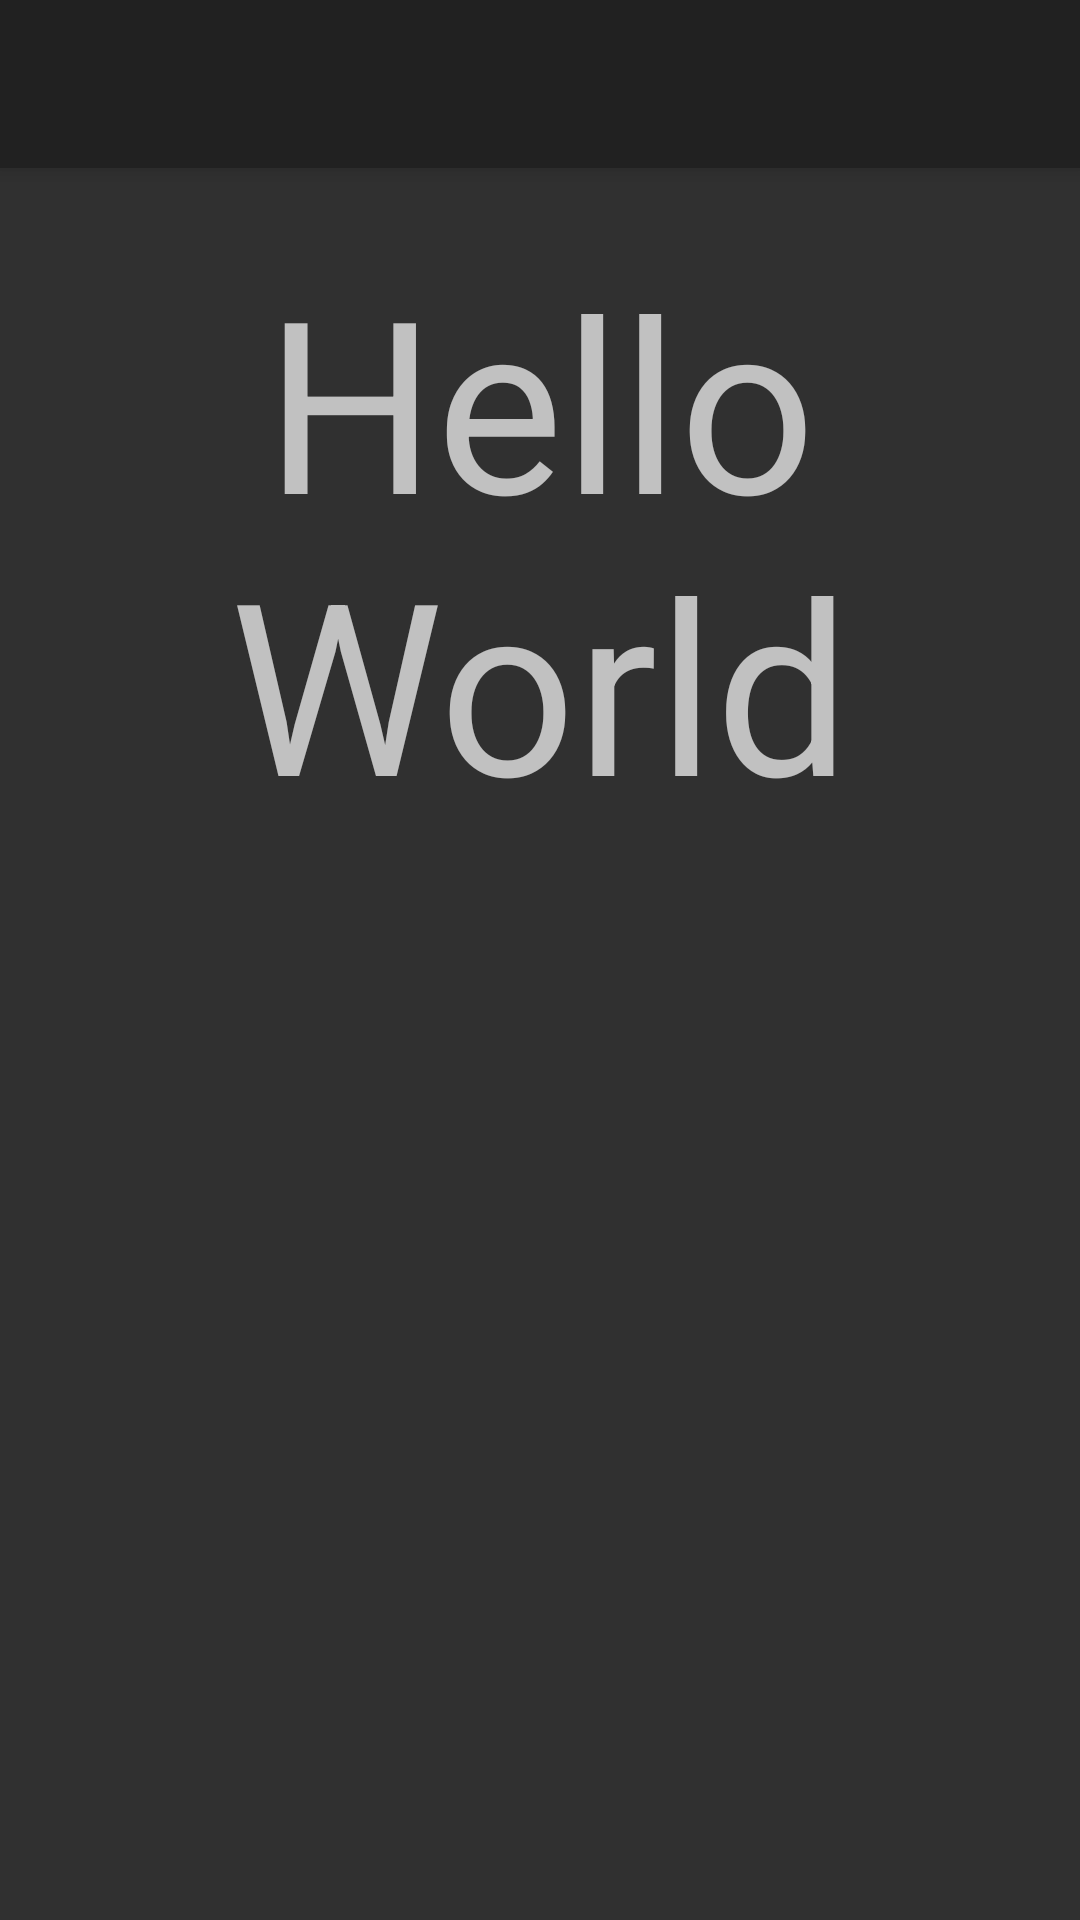

Produce the Android XML layout that renders to this screen, including the resource entries it uses.
<!-- AndroidManifest.xml: application theme Theme.AppCompat.NoActionBar -->
<!-- res/layout/app_bar_navigation.xml -->
<?xml version="1.0" encoding="utf-8"?>
<androidx.coordinatorlayout.widget.CoordinatorLayout xmlns:android="http://schemas.android.com/apk/res/android"
    xmlns:app="http://schemas.android.com/apk/res-auto"
    xmlns:tools="http://schemas.android.com/tools"
    android:layout_width="match_parent"
    android:layout_height="match_parent"
    tools:context=".Clockedin">

    <com.google.android.material.appbar.AppBarLayout
        android:layout_width="match_parent"
        android:layout_height="wrap_content"
        android:theme="@style/AppTheme.AppBarOverlay">

        <androidx.appcompat.widget.Toolbar
            android:id="@+id/toolbar"
            android:layout_width="match_parent"
            android:layout_height="?attr/actionBarSize"
            android:background="?attr/colorPrimary"
            app:popupTheme="@style/AppTheme.PopupOverlay" />

    </com.google.android.material.appbar.AppBarLayout>

    <include layout="@layout/content_navigation" />


</androidx.coordinatorlayout.widget.CoordinatorLayout>
<!-- res/layout/content_navigation.xml (included above) -->
<?xml version="1.0" encoding="utf-8"?>
<androidx.drawerlayout.widget.DrawerLayout xmlns:android="http://schemas.android.com/apk/res/android"
    xmlns:app="http://schemas.android.com/apk/res-auto"
    xmlns:tools="http://schemas.android.com/tools"
    android:layout_width="match_parent"
    android:layout_height="match_parent"
    android:id="@+id/lci"
    android:fitsSystemWindows="false"
    tools:openDrawer="start">

<LinearLayout
    xmlns:android="http://schemas.android.com/apk/res/android"
    xmlns:app="http://schemas.android.com/apk/res-auto"
    xmlns:tools="http://schemas.android.com/tools"
    android:layout_width="match_parent"
    android:layout_height="wrap_content"
    android:orientation="vertical">

    <TextView
        android:layout_width="match_parent"
        android:layout_height="wrap_content"
        android:layout_gravity="center"
        android:gravity="center"
        android:textSize="80sp"
        android:layout_marginTop="80dp"
        android:text = "Hello World"/>


</LinearLayout>
    <com.google.android.material.navigation.NavigationView
        android:id="@+id/nv"
        android:layout_width="wrap_content"
        android:layout_height="match_parent"
        android:layout_gravity="start"
        android:fitsSystemWindows="true"
        app:headerLayout="@layout/nav_header"
        app:menu="@menu/navigation_menu"/>
</androidx.drawerlayout.widget.DrawerLayout>

    























<!-- res/layout/nav_header.xml (included above) -->
<?xml version="1.0" encoding="utf-8"?>
<LinearLayout xmlns:android="http://schemas.android.com/apk/res/android"
    android:orientation="vertical"
    android:layout_width="match_parent"
    android:layout_height="wrap_content"
    android:gravity="center"
    android:background="@android:color/black">
    <ImageView
        android:layout_width="75dp"
        android:layout_height="75dp"
        android:layout_marginTop="40dp"
        android:background="@drawable/maslogo"/>

</LinearLayout>
<!-- resources referenced by this layout -->
<resources>
  <!-- drawable maslogo: png bitmap (drawable-v24, 6998 bytes) -->
  <style name="AppTheme.AppBarOverlay" parent="ThemeOverlay.AppCompat.Dark.ActionBar" />
  <style name="AppTheme.PopupOverlay" parent="ThemeOverlay.AppCompat.Light" />
</resources>
